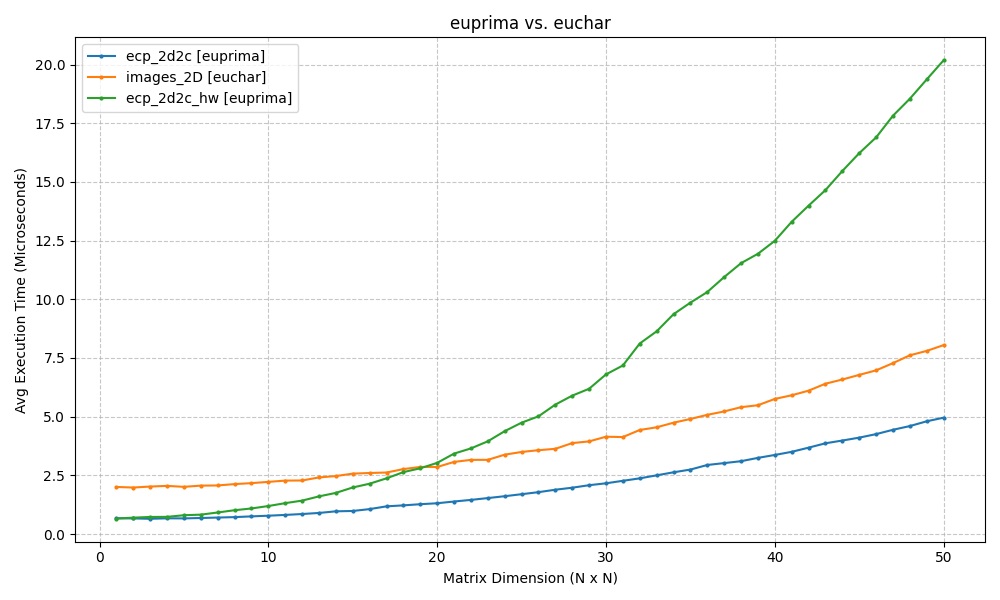

Data behind this chart, as committed beside it:
ecp_2d2c, images_2D, ecp_2d2c_hw
0.0006705, 0.002005, 0.000659
0.0006648, 0.00198, 0.0006974
0.0006483, 0.002022, 0.0007261
0.000669, 0.00205, 0.0007307
0.0006651, 0.00201, 0.0008005
0.0006824, 0.002061, 0.0008251
0.0007013, 0.002069, 0.000917
0.0007198, 0.002127, 0.001014
0.0007512, 0.002167, 0.001088
0.0007803, 0.002221, 0.001192
0.0008131, 0.002275, 0.001315
0.0008519, 0.002281, 0.001423
0.0008972, 0.002411, 0.001603
0.0009666, 0.002469, 0.001752
0.0009817, 0.002572, 0.001982
0.001061, 0.0026, 0.002143
0.001179, 0.00262, 0.002372
0.00122, 0.002765, 0.002637
0.00127, 0.002858, 0.002801
0.001311, 0.002855, 0.003031
0.001384, 0.003071, 0.003425
0.001453, 0.003159, 0.003647
0.001531, 0.00316, 0.00395
0.00161, 0.00338, 0.004381
0.001696, 0.003496, 0.004743
0.001783, 0.003571, 0.005013
0.001887, 0.003629, 0.005512
0.001973, 0.003873, 0.005895
0.00208, 0.003946, 0.006187
0.00216, 0.004145, 0.006799
0.002267, 0.004131, 0.00718
0.002372, 0.004432, 0.008116
0.0025, 0.004546, 0.008634
0.002629, 0.004742, 0.009364
0.002745, 0.004901, 0.009857
0.002941, 0.005077, 0.01031
0.003021, 0.005222, 0.01095
0.003102, 0.005404, 0.01154
0.003244, 0.005486, 0.01194
0.003368, 0.005755, 0.01249
0.003502, 0.00591, 0.0133
0.003679, 0.006107, 0.01399
0.003865, 0.006403, 0.01465
0.003983, 0.006583, 0.01547
0.004106, 0.006779, 0.01622
0.004256, 0.006972, 0.0169
0.004441, 0.00728, 0.01782
0.004599, 0.007614, 0.01854
0.004802, 0.007801, 0.01937
0.004957, 0.008048, 0.02018
